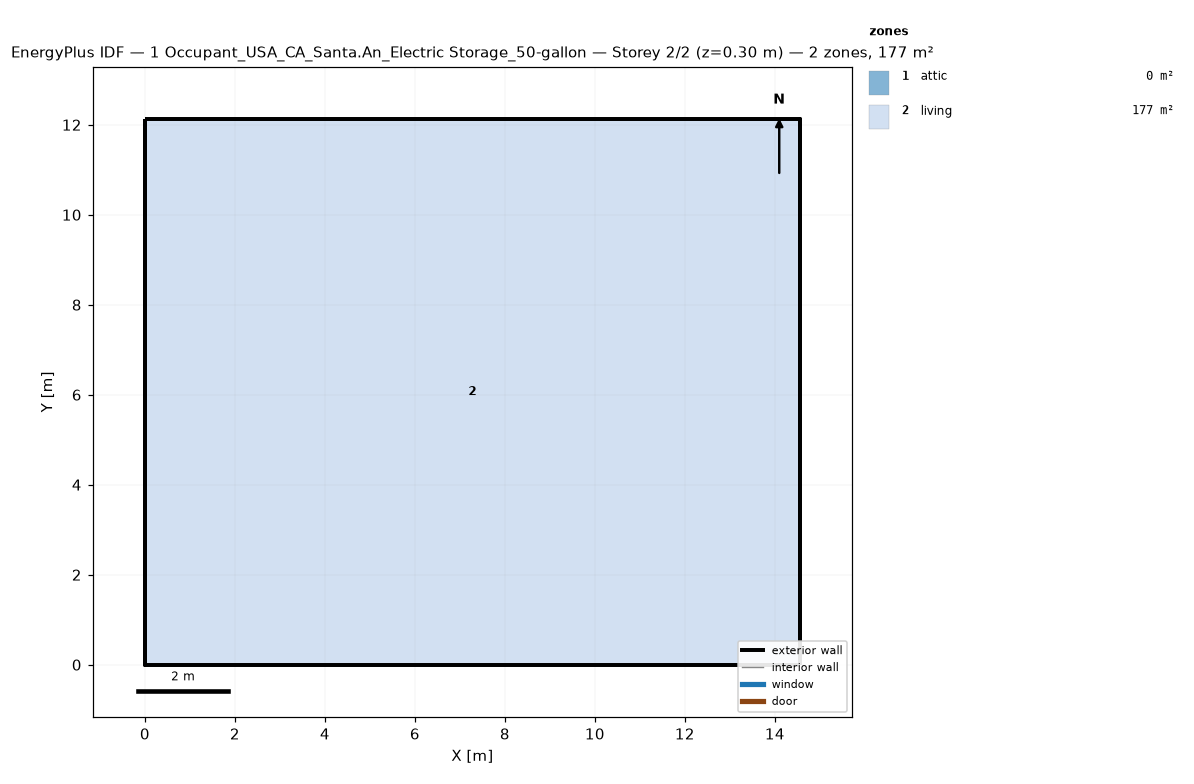
=== STOREY PLAN SPEC (per zone: floor XY polygon, exterior-wall plan segments, windows/doors) ===
zone 1: attic  (0.0 m²)
  exterior wall: (14.55, 0.00) – (14.55, 12.13) – (14.55, 6.06)  [18.2 m]
  exterior wall: (0.00, 12.13) – (0.00, 0.00) – (0.00, 6.06)  [18.2 m]
zone 2: living  (176.5 m²)
  floor: (0.00, 0.00) (0.00, 12.13) (14.55, 12.13) (14.55, 0.00)
  exterior wall: (0.00, 0.00) – (14.55, 0.00)  [14.6 m]
  exterior wall: (14.55, 0.00) – (14.55, 12.13)  [12.1 m]
  exterior wall: (14.55, 12.13) – (0.00, 12.13)  [14.6 m]
  exterior wall: (0.00, 12.13) – (0.00, 0.00)  [12.1 m]

=== DERIVED (storey summary) ===
Building: 1 Occupant_USA_CA_Santa.An_Electric Storage_50-gallon
Storey: 2 of 2  (floor level z = 0.30 m)
Storey gross floor area: 176.5 m²
Zones on this storey: 2
  - attic: floor 0.0 m²; exterior wall 36.4 m (24.5 m²); WWR 0.0%
  - living: floor 176.5 m²; exterior wall 53.4 m (146.4 m²); WWR 0.0%
Zone adjacency: (none detected)